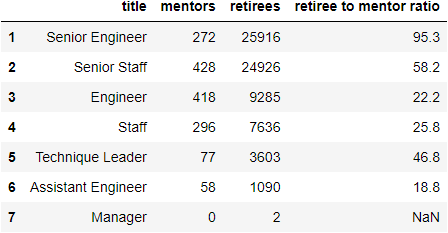

The data file committed next to this chart (first rows):
title, mentors, retirees, retiree to mentor ratio
Senior Engineer, 272, 25916, 95.3
Senior Staff, 428, 24926, 58.2
Engineer, 418, 9285, 22.2
Staff, 296, 7636, 25.8
Technique Leader, 77, 3603, 46.8
Assistant Engineer, 58, 1090, 18.8
Manager, 0, 2, 
